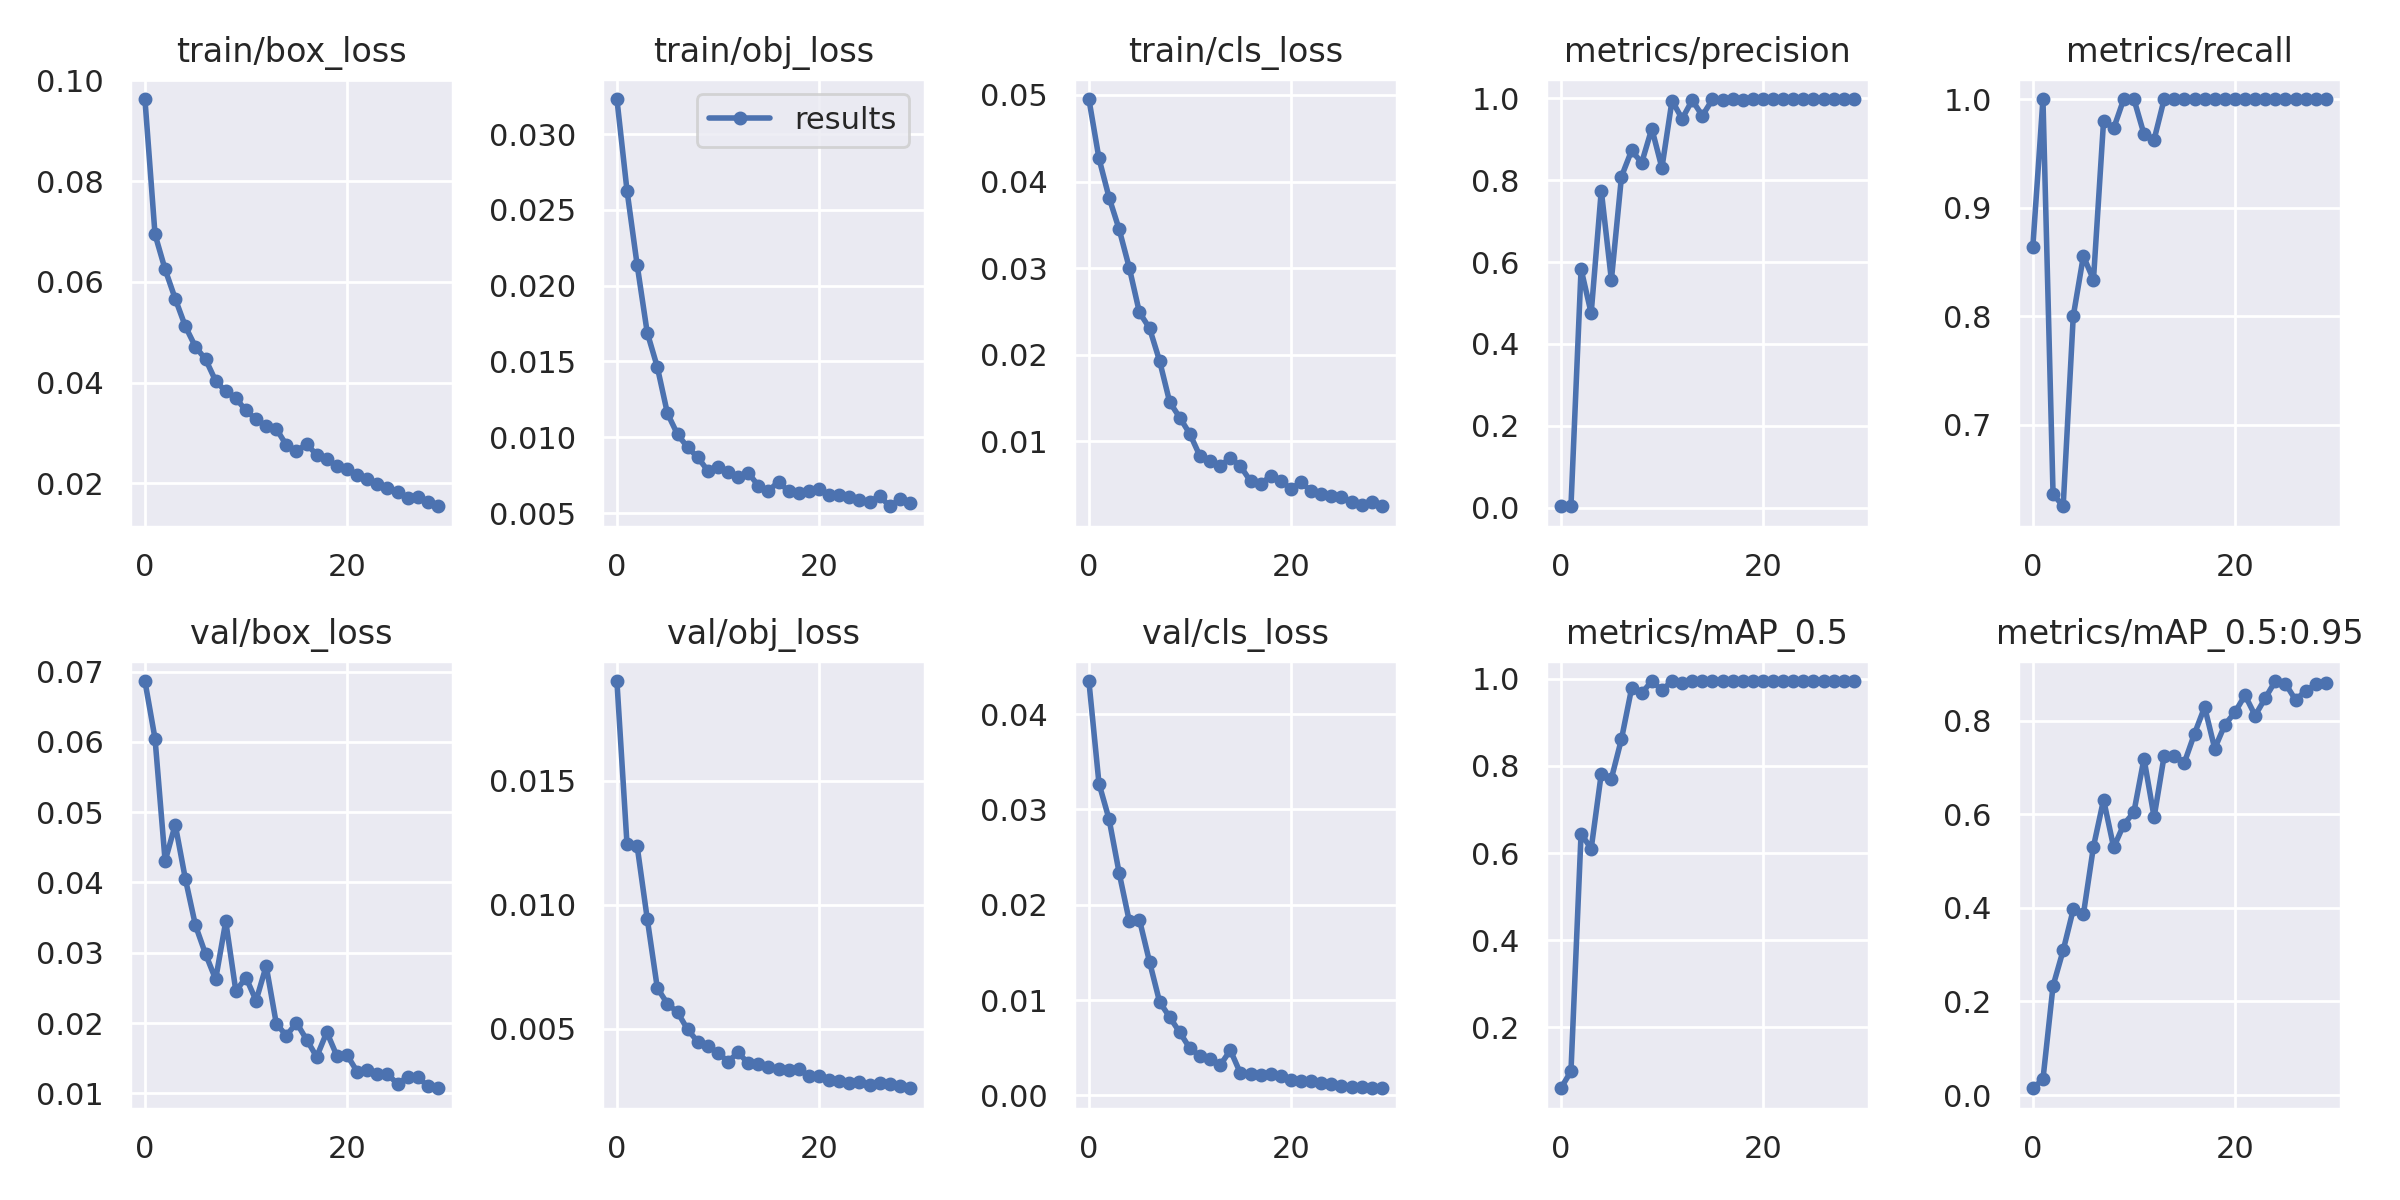

The data file committed next to this chart (first rows):
epoch, train/box_loss, train/obj_loss, train/cls_loss, metrics/precision, metrics/recall, metrics/mAP_0.5, metrics/mAP_0.5:0.95, val/box_loss, val/obj_loss, val/cls_loss, x/lr0, x/lr1, x/lr2
0, 0.09631, 0.03231, 0.04953, 0.003213, 0.864, 0.06047, 0.01448, 0.06867, 0.01903, 0.04347, 0.0706, 0.003267, 0.003267
1, 0.06943, 0.02627, 0.04266, 0.003591, 1, 0.09926, 0.03342, 0.06048, 0.01246, 0.03272, 0.04038, 0.006382, 0.006382
2, 0.06247, 0.02139, 0.03815, 0.5829, 0.636, 0.6449, 0.2333, 0.04304, 0.01238, 0.02897, 0.009944, 0.009278, 0.009278
3, 0.05665, 0.01691, 0.03446, 0.4749, 0.6249, 0.61, 0.3091, 0.04823, 0.009454, 0.02332, 0.00901, 0.00901, 0.00901
4, 0.05118, 0.01463, 0.03004, 0.7746, 0.8, 0.7823, 0.3966, 0.04053, 0.006651, 0.01828, 0.00901, 0.00901, 0.00901
5, 0.04711, 0.01158, 0.02489, 0.5561, 0.8553, 0.7711, 0.3859, 0.0339, 0.006018, 0.01845, 0.00868, 0.00868, 0.00868
6, 0.04466, 0.01019, 0.02307, 0.809, 0.8336, 0.8619, 0.5309, 0.02983, 0.005676, 0.01403, 0.00835, 0.00835, 0.00835
7, 0.04034, 0.00934, 0.01928, 0.8726, 0.98, 0.978, 0.6313, 0.02621, 0.004982, 0.009808, 0.00802, 0.00802, 0.00802
8, 0.03828, 0.008676, 0.01452, 0.8426, 0.973, 0.967, 0.5292, 0.03446, 0.004486, 0.008211, 0.00769, 0.00769, 0.00769
9, 0.03688, 0.007795, 0.01273, 0.9261, 1, 0.995, 0.5782, 0.02454, 0.004302, 0.006607, 0.00736, 0.00736, 0.00736
10, 0.03447, 0.008034, 0.01084, 0.8301, 1, 0.9741, 0.6045, 0.02647, 0.004042, 0.004933, 0.00703, 0.00703, 0.00703
11, 0.03273, 0.007679, 0.008272, 0.9945, 0.9676, 0.995, 0.7193, 0.02318, 0.003685, 0.004145, 0.0067, 0.0067, 0.0067
12, 0.0314, 0.007366, 0.007697, 0.9501, 0.9626, 0.9904, 0.5939, 0.02812, 0.004053, 0.00377, 0.00637, 0.00637, 0.00637
13, 0.03082, 0.007655, 0.007159, 0.9954, 1, 0.995, 0.7257, 0.01993, 0.003615, 0.00318, 0.00604, 0.00604, 0.00604
14, 0.0276, 0.006801, 0.008083, 0.9576, 1, 0.995, 0.7256, 0.01819, 0.003595, 0.004744, 0.00571, 0.00571, 0.00571
15, 0.02643, 0.00647, 0.007119, 0.9973, 1, 0.995, 0.7107, 0.02004, 0.003484, 0.002324, 0.00538, 0.00538, 0.00538
16, 0.02779, 0.007065, 0.005391, 0.9962, 1, 0.995, 0.7723, 0.01764, 0.00339, 0.002245, 0.00505, 0.00505, 0.00505
17, 0.02568, 0.006427, 0.005085, 0.9977, 1, 0.995, 0.8293, 0.01518, 0.00333, 0.002185, 0.00472, 0.00472, 0.00472
18, 0.02483, 0.006294, 0.005989, 0.9968, 1, 0.995, 0.7407, 0.0187, 0.003378, 0.002238, 0.00439, 0.00439, 0.00439
19, 0.02335, 0.006439, 0.00542, 0.9974, 1, 0.995, 0.7913, 0.01532, 0.003109, 0.002024, 0.00406, 0.00406, 0.00406
20, 0.02286, 0.006596, 0.004522, 0.9978, 1, 0.995, 0.8182, 0.01545, 0.003104, 0.001579, 0.00373, 0.00373, 0.00373
21, 0.02162, 0.006196, 0.005268, 0.9982, 1, 0.995, 0.8546, 0.01308, 0.002943, 0.001475, 0.0034, 0.0034, 0.0034
22, 0.02078, 0.006207, 0.004238, 0.9981, 1, 0.995, 0.8111, 0.01335, 0.002897, 0.001513, 0.00307, 0.00307, 0.00307
23, 0.01987, 0.006066, 0.003926, 0.9983, 1, 0.995, 0.8485, 0.01269, 0.002826, 0.001272, 0.00274, 0.00274, 0.00274
24, 0.01911, 0.005876, 0.003653, 0.9981, 1, 0.995, 0.885, 0.01276, 0.002853, 0.001169, 0.00241, 0.00241, 0.00241
25, 0.01828, 0.005732, 0.003599, 0.9981, 1, 0.995, 0.8791, 0.01131, 0.002753, 0.00104, 0.00208, 0.00208, 0.00208
26, 0.01701, 0.006126, 0.002977, 0.9981, 1, 0.995, 0.8445, 0.01235, 0.002822, 0.0009322, 0.00175, 0.00175, 0.00175
27, 0.01728, 0.005449, 0.00263, 0.9983, 1, 0.995, 0.8641, 0.01231, 0.002767, 0.0008764, 0.00142, 0.00142, 0.00142
28, 0.01637, 0.005911, 0.002958, 0.9983, 1, 0.995, 0.878, 0.01101, 0.002715, 0.0008163, 0.00109, 0.00109, 0.00109
29, 0.01545, 0.005665, 0.002499, 0.9982, 1, 0.995, 0.8803, 0.01071, 0.00261, 0.0007522, 0.00076, 0.00076, 0.00076
